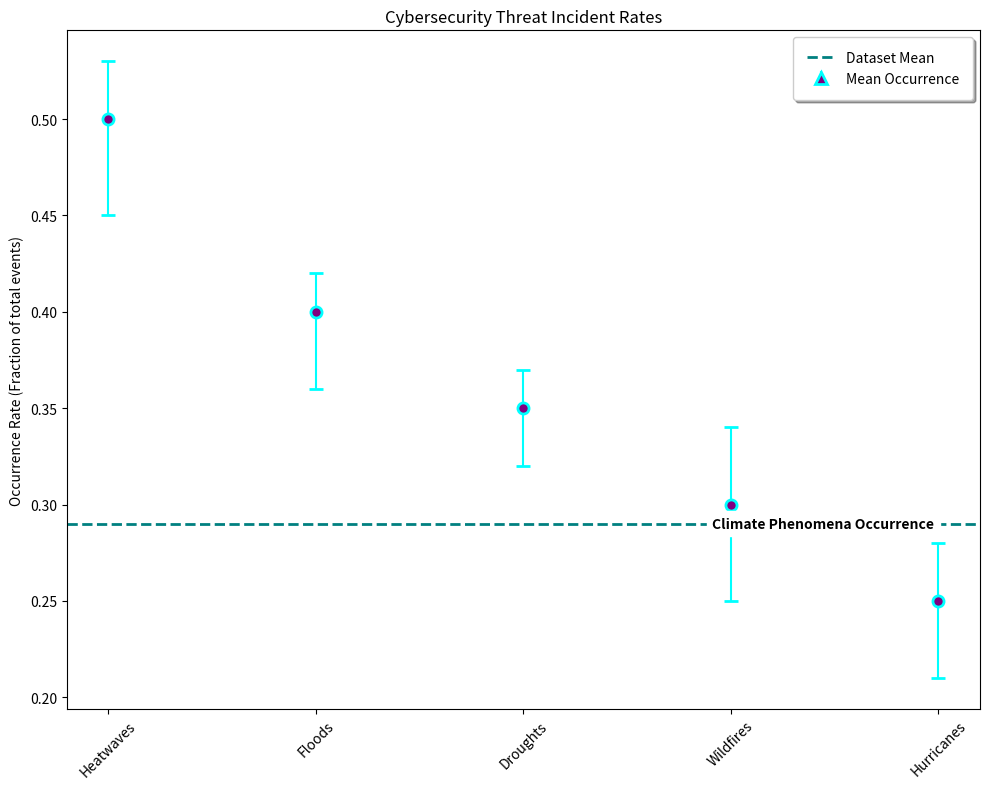

Recreate this plot in Python.

# ===================
# Part 1: Importing Libraries
# ===================
import matplotlib.pyplot as plt

# ===================
# Part 2: Data Preparation
# ===================
# Data for plotting
categories = [
    "Heatwaves",
    "Floods",
    "Droughts",
    "Wildfires",
    "Hurricanes",
]
means = [0.50, 0.40, 0.35, 0.30, 0.25]  # Example mean occurrence rates
errors = [0.05, 0.04, 0.03, 0.05, 0.04]  # Example upper error margins
downerrors = [0.03, 0.02, 0.02, 0.04, 0.03]  # Example lower error margins
legendtitles = ["Dataset Mean", "Mean Occurrence"]
texttitle = "Climate Phenomena Occurrence"
ylabel = "Occurrence Rate (Fraction of total events)"
title = "Cybersecurity Threat Incident Rates"

# ===================
# Part 3: Plot Configuration and Rendering
# ===================
# Plotting the data
fig, ax = plt.subplots(figsize=(10, 8))

# Adjusting color scheme and marker style
ax.errorbar(
    categories,
    means,
    yerr=[errors, downerrors],
    fmt="o",
    color="cyan",
    ecolor="cyan",
    capsize=5,
    markersize=8,
    markerfacecolor="purple",
    markeredgewidth=2,
)

# Adding a legend with both "Mean Occurrence" and "Dataset Mean"
dataset_mean = 0.29
mean_line = ax.errorbar(
    [], [], yerr=[], fmt="^", color="cyan", ecolor="cyan", capsize=5, markersize=8,
    markerfacecolor="purple", markeredgewidth=2
)
dataset_mean_line = ax.axhline(
    y=dataset_mean, color="teal", linestyle="--", linewidth=2
)
ax.legend(
    [dataset_mean_line, mean_line],
    legendtitles,
    loc="upper right",
    fancybox=True,
    framealpha=1,
    shadow=True,
    borderpad=1,
)

# Adding a horizontal line for dataset mean and text annotation with a white background
ax.text(
    0.95,
    dataset_mean,
    texttitle,
    va="center",
    ha="right",
    backgroundcolor="white",
    transform=ax.get_yaxis_transform(),
    fontsize=10,
    weight='bold'
)

# Setting labels and title
ax.set_ylabel(ylabel)
ax.set_title(title)
plt.xticks(rotation=45)

# ===================
# Part 4: Saving Output
# ===================
plt.tight_layout()
plt.savefig("errorpoint_16.pdf", bbox_inches="tight")
